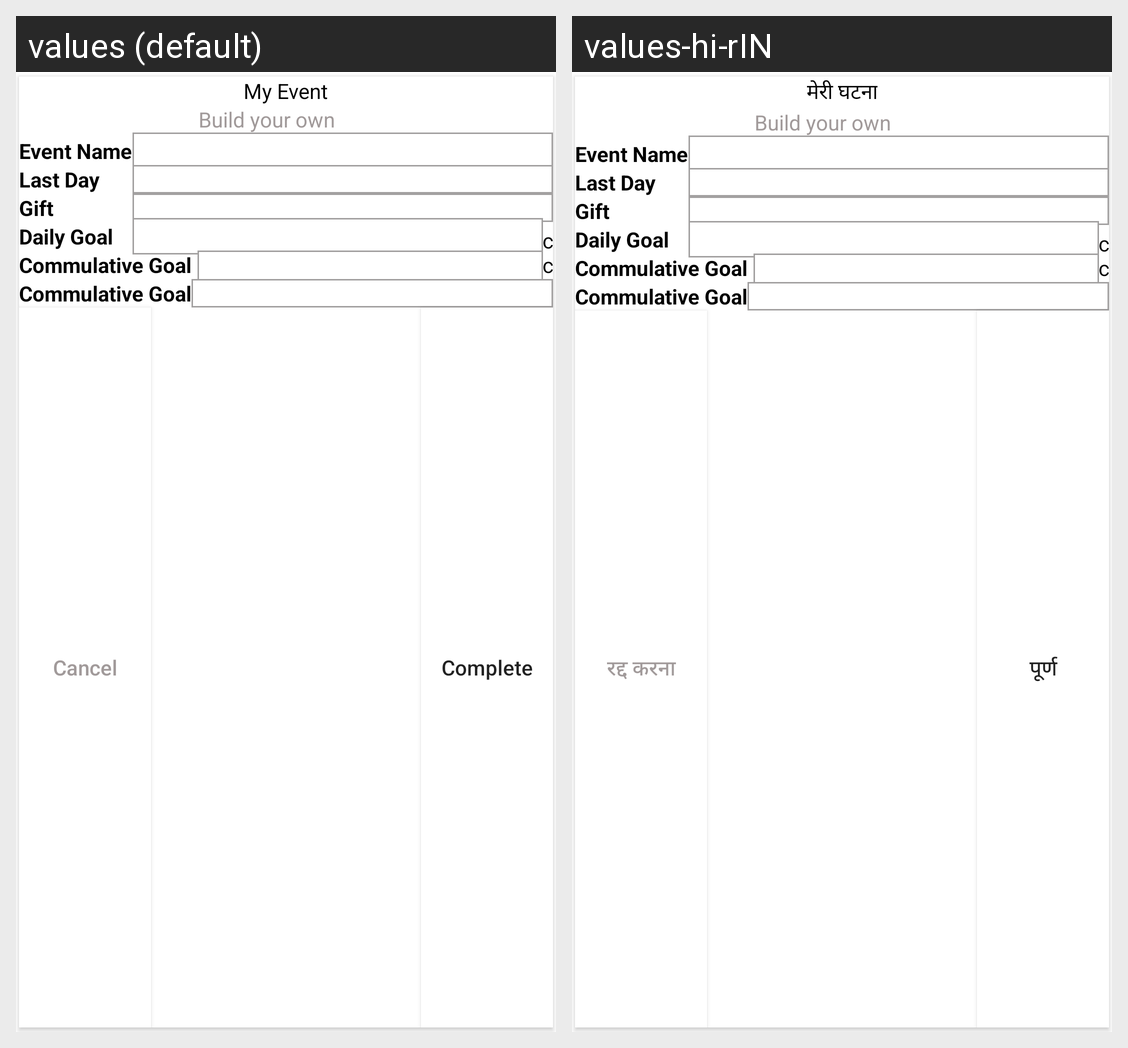

Translations of the strings shown on this Android screen, per locale in the grid:
Android screen res/layout/dialog_my_event.xml rendered under 2 locales, left to right: values (default), values-hi-rIN. Device: Nexus 5 (rendered at 1080×1920; each locale shown at half size, 540×960, under a caption strip naming it); theme Theme.Streame.
Strings drawn on this screen, with the default value and each locale's value (text and hints the layout hard-codes, and strings that could not be matched under every locale, appear in the picture but are not listed):

txt_my_event
  values: My Event
  values-hi-rIN: मेरी घटना

btnCancel
  values: Cancel
  values-hi-rIN: रद्द करना

btn_complete
  values: Complete
  values-hi-rIN: पूर्ण
